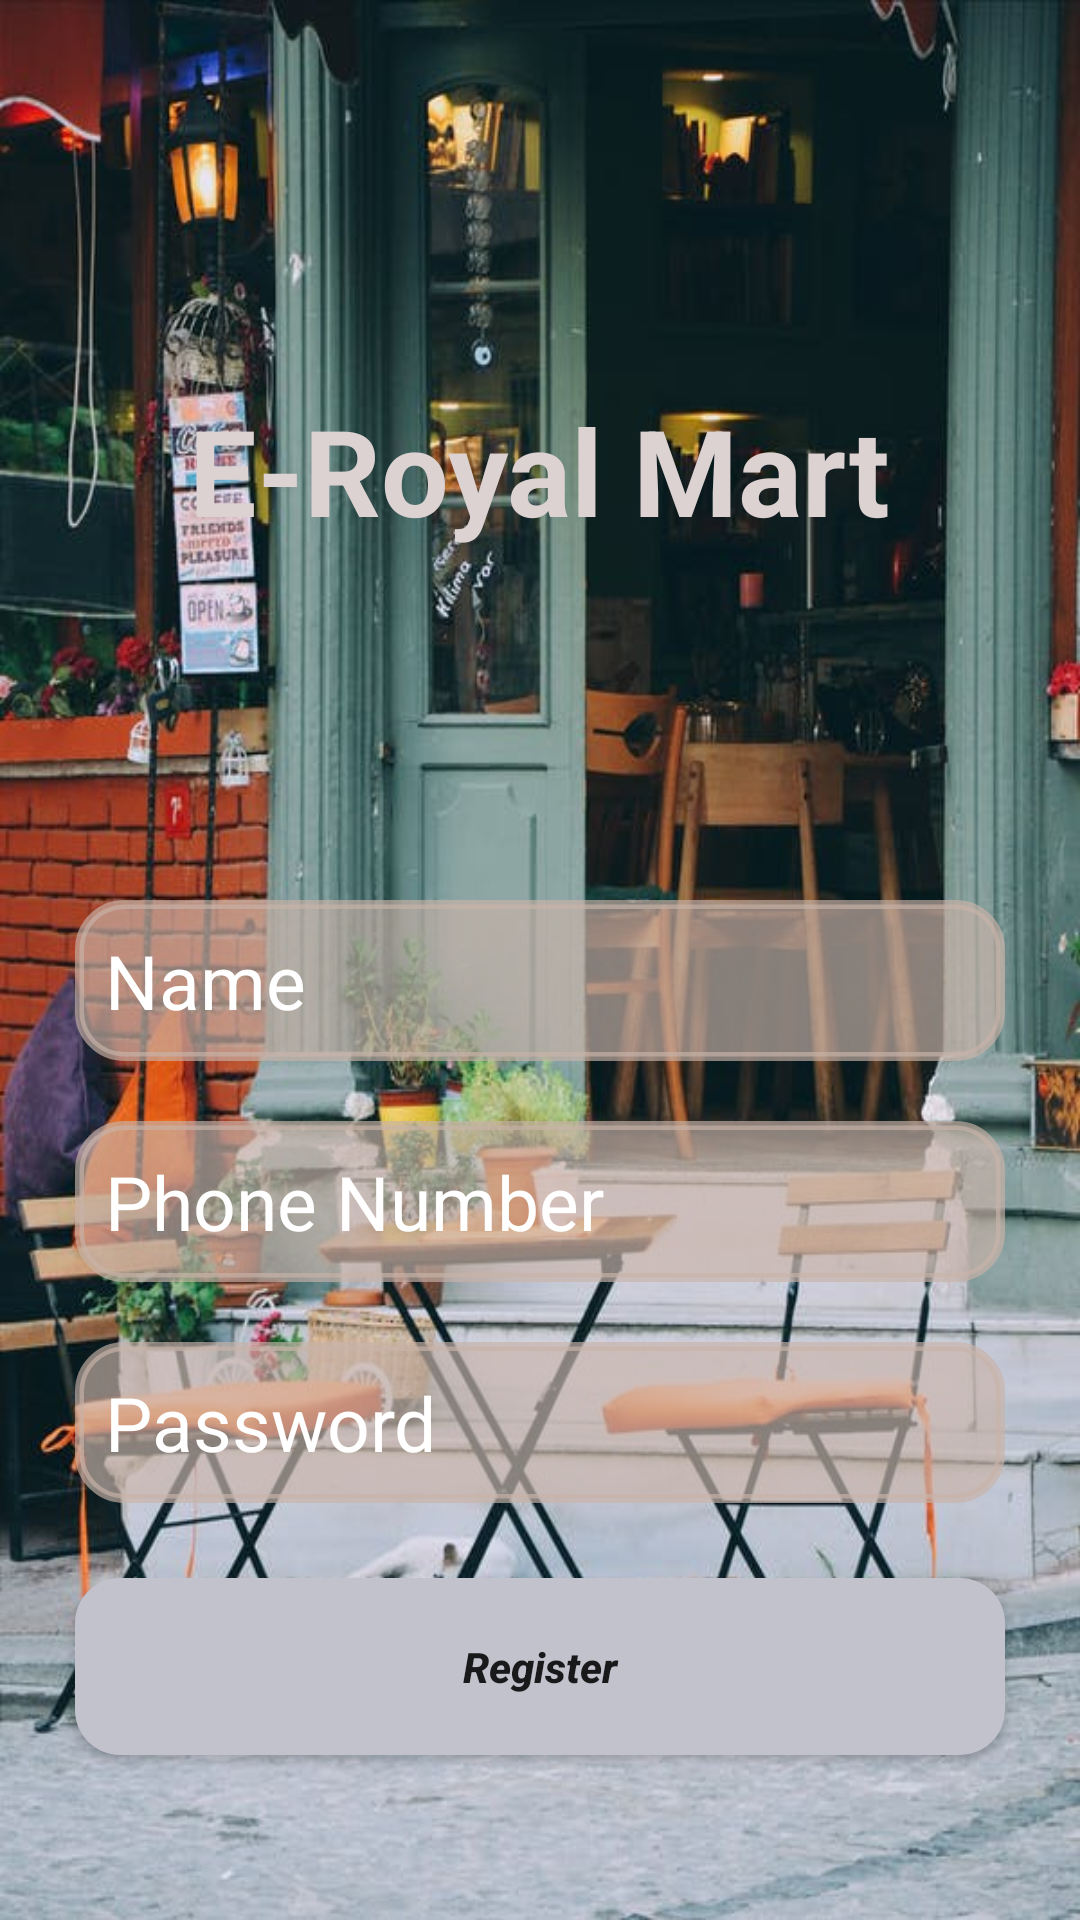

Reconstruct the res/layout file that produces this screen, plus the resources it refers to.
<!-- AndroidManifest.xml: application theme Theme.AliBaba -->
<!-- res/layout/activity_register_avtivity.xml -->
<?xml version="1.0" encoding="utf-8"?>
<RelativeLayout xmlns:android="http://schemas.android.com/apk/res/android"
    xmlns:app="http://schemas.android.com/apk/res-auto"
    xmlns:tools="http://schemas.android.com/tools"
    android:layout_width="match_parent"
    android:layout_height="match_parent"
    android:background="@drawable/w4"
    tools:context=".Buyer.Register_avtivity">
    <TextView
        android:layout_width="wrap_content"
        android:layout_height="wrap_content"
        android:id="@+id/textv_for_login"
        android:text="E-Royal Mart"
        android:textSize="40sp"
        android:textStyle="bold|normal"
        android:textColor="#DDD2D2"
        android:layout_centerHorizontal="true"
        android:padding="50dp"
        android:layout_marginTop="80dp"

        />

    <EditText
        android:id="@+id/Name_register"
        android:backgroundTint="#A8C8B4A9"
        android:layout_width="match_parent"
        android:layout_height="wrap_content"
        android:layout_marginLeft="25dp"
        android:layout_marginTop="300dp"
        android:layout_marginRight="25dp"
        android:background="@drawable/inputs"
        android:hint="Name"
        android:inputType="text"
        android:padding="10dp"
        android:textColor="@color/white"
        android:textColorHint="@color/white"
        android:textSize="25sp" />


    <EditText
        android:id="@+id/phone_number_register"
        android:backgroundTint="#A8C8B4A9"
        android:layout_width="match_parent"
        android:layout_height="wrap_content"
        android:layout_below="@id/Name_register"
        android:layout_marginLeft="25dp"
        android:layout_marginTop="20dp"
        android:layout_marginRight="25dp"
        android:background="@drawable/inputs"
        android:hint="Phone Number"
        android:inputType="number"
        android:padding="10dp"
        android:textColor="@color/white"
        android:textColorHint="@color/white"
        android:textSize="25sp" />


    <EditText
        android:id="@+id/password_register"
        android:backgroundTint="#A8C8B4A9"
        android:layout_width="match_parent"
        android:layout_height="wrap_content"
        android:layout_below="@+id/phone_number_register"
        android:layout_marginLeft="25dp"
        android:layout_marginTop="20dp"
        android:layout_marginRight="25dp"
        android:background="@drawable/inputs"
        android:hint="Password"
        android:inputType="number"
        android:padding="10dp"
        android:textColor="@color/white"
        android:textColorHint="@color/white"
        android:textSize="25sp" />

    <Button
        android:id="@+id/register_btn"
        android:layout_width="match_parent"
        android:layout_height="wrap_content"
        android:layout_below="@+id/password_register"
        android:layout_marginLeft="25dp"
        android:layout_marginTop="25dp"
        android:layout_marginRight="25dp"
        android:background="@drawable/buttons"
        android:padding="20dp"
        android:text="Register"
        android:textAllCaps="false"
        android:textStyle="italic|bold"

        />

</RelativeLayout>
<!-- resources referenced by this layout -->
<resources>
  <color name="white">#FFFFFFFF</color>
  <!-- drawable buttons (drawable) -->
  <?xml version="1.0" encoding="utf-8"?>
  <shape xmlns:android="http://schemas.android.com/apk/res/android">
      <solid
      android:color="#C1C2CC"
          ></solid>
      <corners
      android:radius="15dp"
          ></corners>
  </shape>
  <!-- drawable inputs (drawable) -->
  <?xml version="1.0" encoding="utf-8"?>
  <shape xmlns:android="http://schemas.android.com/apk/res/android">
    <stroke
  
        android:color="#C6ACAC"
        android:width="3dp"
        ></stroke>
    <corners
        android:radius="15dp"
      ></corners>
  </shape>
  <!-- drawable w4: jpeg bitmap (drawable-v24, 89078 bytes) -->
  <style name="Theme.AliBaba" parent="Theme.AppCompat.DayNight.NoActionBar">
          
          <item name="colorPrimary">@color/brown_200</item>
          <item name="colorPrimaryVariant">@color/brown_500</item>
          <item name="colorOnPrimary">@color/white</item>
          
          <item name="colorSecondary">@color/teal_200</item>
          <item name="colorSecondaryVariant">@color/teal_700</item>
          <item name="colorOnSecondary">@color/black</item>
          
          <item name="android:statusBarColor" tools:targetApi="l">?attr/colorPrimaryVariant</item>
          
      </style>
  <color name="brown_200">#000000</color>
  <color name="brown_500">#070601</color>
  <color name="teal_200">#FF03DAC5</color>
  <color name="teal_700">#FF018786</color>
  <color name="black">#FF000000</color>
</resources>
